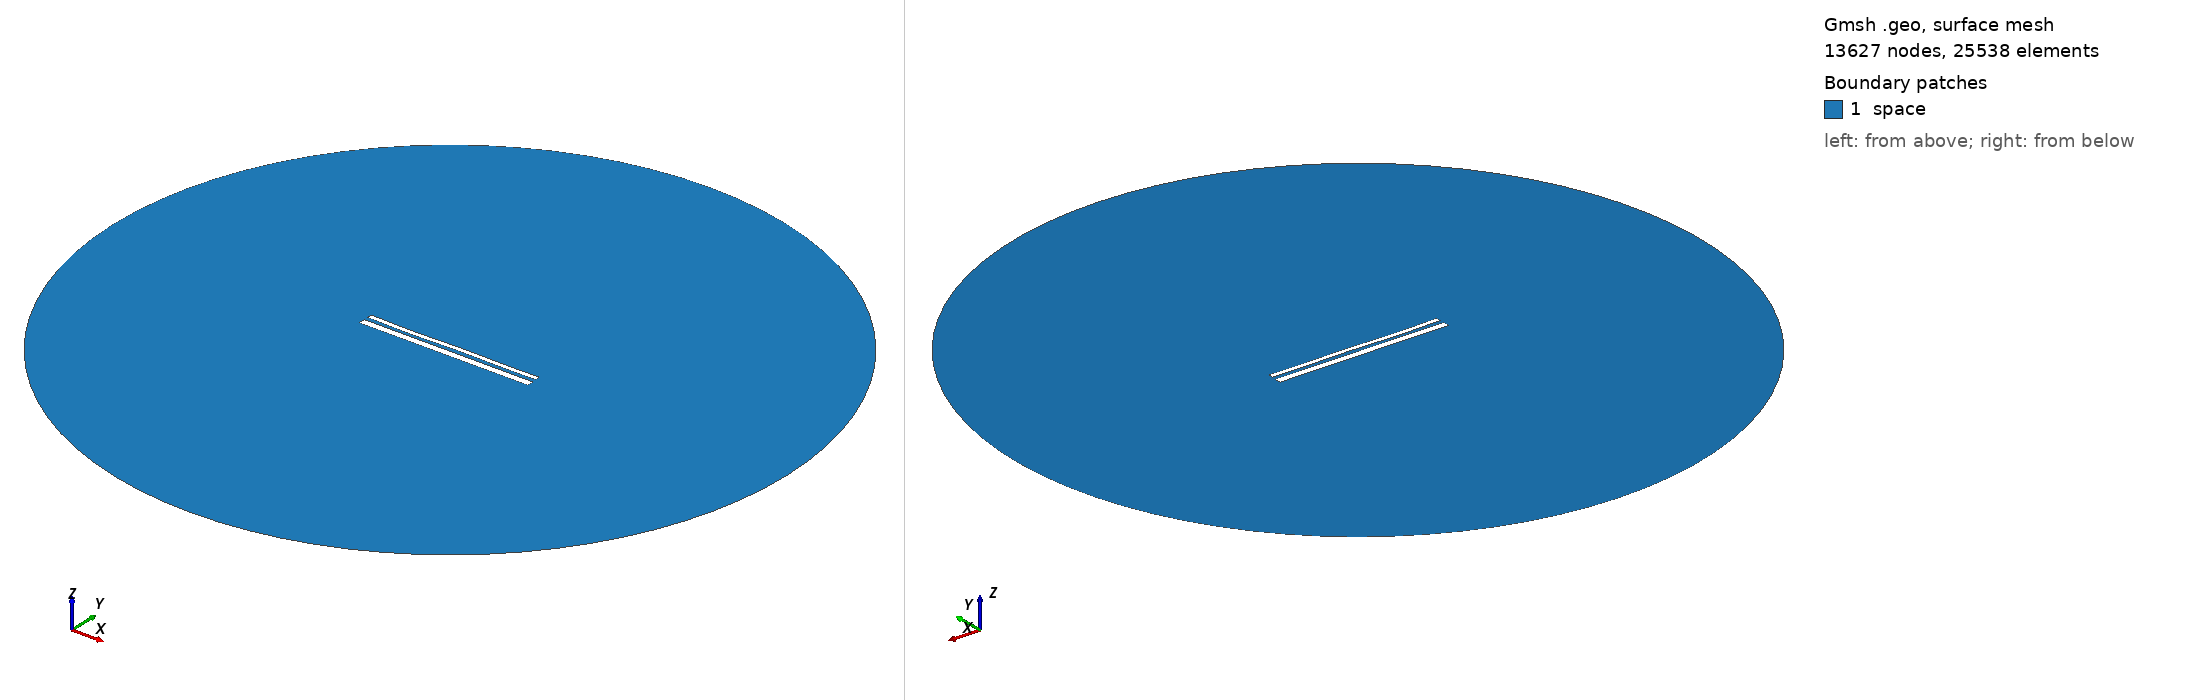

Gmsh geometry script, surface-meshed: 13627 nodes, 25538 surface elements. Boundary patches (legend numbers): 1 space. Left view from above one corner, right view from below the opposite corner. Legend entries are the model's physical surfaces. The drawing asked Gmsh for element sizes between 1% and 20% of the model's largest extent; the script's own settings can give other sizes.

=== 13901.geo (drawn) ===
//---------------------------------------
// Geometry kernel
//---------------------------------------

SetFactory("OpenCASCADE");



//---------------------------------------
// Parameters of the geometry
//---------------------------------------

// Overetch of the upper plate
overetch = 0.5;

// Distance between the plates
distance = 2.0;

// Discretization over the x axis (for the deformation)
nx = 50; 

// Length of the plate
L = 100 - overetch; 

// Number of modes
n = 4; 

// 1st mode coefficient
coeff(1) = -0.075;
beta(1) = 0.596864 * 3.1415926535 / L;

// 2nd mode coefficient
coeff(2) = -0.075;
beta(2) = 1.49418 * 3.1415926535 / L;

// 3rd mode coefficient
coeff(3) = -0.15;
beta(3) = 2.50025 * 3.1415926535 / L;

// 4th mode coefficient
coeff(4) = -0.15;
beta(4) = 3.49999 * 3.1415926535 / L;



//---------------------------------------
// Upper plate (deformed rectangle)
//---------------------------------------

// Coordiantes of the upper plate
xmin = -50;
xmax = 50 - overetch;

// Height of the upper plate
yheight = 4 - 2 * overetch;

// Indexes of the points
UpperID[] = {};
LowerID[] = {};
LeftID[] = {};
RightID[] = {};

// Point index
p = 1;

// Horizontal edges
For i In {1:nx}
    x = xmin + (i-1)*(xmax - xmin)/(nx-1);

    y_bottom = distance / 2 + overetch;
    For j In {1:n}
        C = (Cosh(beta(j)*L) + Cos(beta(j)*L)) / (Sinh(beta(j)*L) + Sin(beta(j)*L));
        y_bottom  = y_bottom + coeff(j) * (Cosh(beta(j)*(x+50)) - Cos(beta(j)*(x+50)) - C * (Sinh(beta(j)*(x+50)) - Sin(beta(j)*(x+50))));
    EndFor

    y_top = y_bottom + yheight;

    Point(p) = {x, y_top, 0, 1.0};
    UpperID[i] = p;
    p = p + 1;

    Point(p) = {x, y_bottom, 0, 1.0};
    LowerID[i] = p;
    p = p + 1;
EndFor

// Create point lists
UpperPts[] = {}; LowerPts[] = {};
For i In {1:nx}
  UpperPts[] += {UpperID[i]};
  LowerPts[] += {LowerID[i]};
EndFor

// Build splines
Spline(1) = {UpperPts[]};
Spline(2) = {LowerPts[]};
Line(3) = {LowerPts[nx-1], UpperPts[nx-1]};
Line(4) = {LowerPts[0], UpperPts[0]};

// Build the plane surface
Curve Loop(1) = {2, 3, -1, -4};
Plane Surface(1) = {1};



//---------------------------------------
// Lower plate (rectangle)
//---------------------------------------

// Vertices
Point(1001) = {-50, -1, 0, 1.0};
Point(1002) = { 50, -1, 0, 1.0};
Point(1003) = { 50,  -5, 0, 1.0};
Point(1004) = {-50,  -5, 0, 1.0};

// Edges
Line(5) = {1001, 1002};
Line(6) = {1002, 1003};
Line(7) = {1003, 1004};
Line(8) = {1004, 1001};

// Plane surface
Line Loop(2) = {5, 6, 7, 8};
Plane Surface(2) = {2}; 



//---------------------------------------
// Outer (fictious) boundary
//---------------------------------------

// Points
Point(1005) = {0, 0, 0};       // Center
Point(1006) = {200, 0, 0};     // Start point
Point(1007) = {0, 200, 0};     // 90 degrees
Point(1008) = {-200, 0, 0};    // 180 degrees
Point(1009) = {0, -200, 0};    // 270 degrees

// Circle arcs (each needs start, center, end)
Circle(9) = {1006, 1005, 1007};
Circle(10) = {1007, 1005, 1008};
Circle(11) = {1008, 1005, 1009};
Circle(12) = {1009, 1005, 1006};

// Plane surface for the entire domain
Curve Loop(3) = {9, 10, 11, 12};
Surface(3) = {3};

// Subtract the plates from the whole domain to obtain the actual domain where we want to solve the equations
BooleanDifference{ Surface{3}; Delete; }{ Surface{1}; Surface{2}; Delete; }




//---------------------------------------
// Transfinite Lines/Curves
//---------------------------------------

// Set the number of points on the boundaries
r = 7;

// Plates
Transfinite Curve {1, 2} = 50*r Using Progression 1;
Transfinite Curve {3, 4} = 2*r Using Progression 1;
Transfinite Line {5, 7} = 50*r Using Progression 1;
Transfinite Line {6, 8} = 2*r Using Progression 1;

// Outer boundary
Transfinite Line {9, 10, 11, 12} = 20 Using Progression 1;



//---------------------------------------
// Physical groups
//---------------------------------------                

// Physical curves (boundaries)
Physical Line("force_segment", 10) = {2};
Physical Line("upper_plate", 11) = {1, 3, 4};
Physical Line("lower_plate", 12) = {5, 6, 7, 8};
Physical Line("boundary", 20) = {9, 10, 11, 12};

// Physical Surfaces
Physical Surface("space", 30) = {3};



//---------------------------------------
// 6. Generate the Mesh
//---------------------------------------

// 2D mesh generation
Mesh 2;
